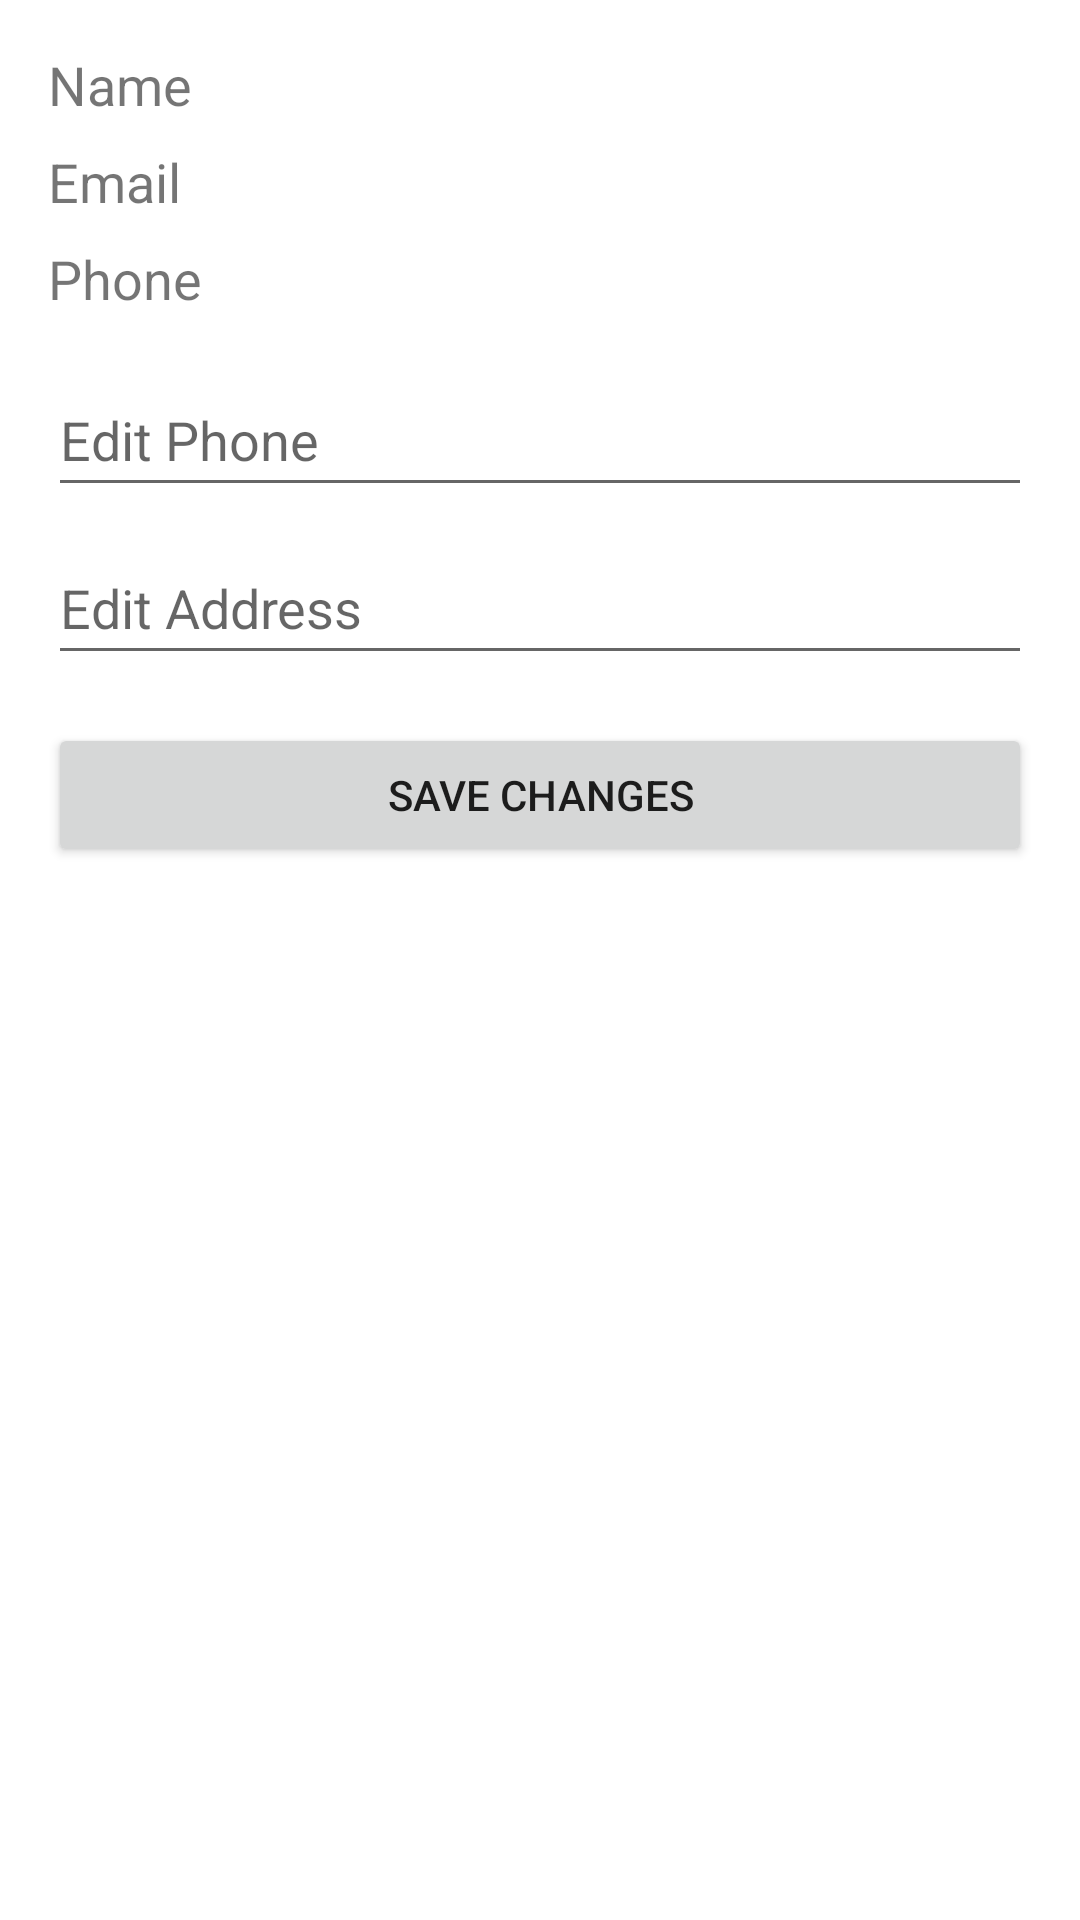

Produce the Android XML layout that renders to this screen, including the resource entries it uses.
<!-- AndroidManifest.xml: application theme Theme.MusicStoreApp -->
<!-- res/layout/activity_user.xml -->
<?xml version="1.0" encoding="utf-8"?>
<LinearLayout
    xmlns:android="http://schemas.android.com/apk/res/android"
    android:layout_width="match_parent"
    android:layout_height="match_parent"
    android:orientation="vertical"
    android:padding="16dp">

    <TextView
        android:id="@+id/userName"
        android:layout_width="match_parent"
        android:layout_height="wrap_content"
        android:text="Name"
        android:textSize="18sp"
        android:layout_marginBottom="8dp"/>

    <TextView
        android:id="@+id/userEmail"
        android:layout_width="match_parent"
        android:layout_height="wrap_content"
        android:text="Email"
        android:textSize="18sp"
        android:layout_marginBottom="8dp"/>

    <TextView
        android:id="@+id/userPhone"
        android:layout_width="match_parent"
        android:layout_height="wrap_content"
        android:text="Phone"
        android:textSize="18sp"
        android:layout_marginBottom="16dp"/>

    <EditText
        android:id="@+id/editPhone"
        android:layout_width="match_parent"
        android:layout_height="wrap_content"
        android:layout_marginBottom="8dp"
        android:hint="Edit Phone"
        android:minHeight="48dp" />

    <EditText
        android:id="@+id/editAddress"
        android:layout_width="match_parent"
        android:layout_height="wrap_content"
        android:layout_marginBottom="16dp"
        android:hint="Edit Address"
        android:minHeight="48dp" />

    <Button
        android:id="@+id/saveButton"
        android:layout_width="match_parent"
        android:layout_height="wrap_content"
        android:text="Save Changes"/>
</LinearLayout>
<!-- resources referenced by this layout -->
<resources>
  <style name="Theme.MusicStoreApp" parent="Theme.AppCompat.Light.NoActionBar">
          <item name="colorPrimary">@color/colorPrimary</item>
          <item name="colorAccent">@color/colorAccent</item>
          <item name="android:colorBackground">@color/colorBackground</item>
      </style>
  <color name="colorPrimary">#6200EE</color>
  <color name="colorAccent">#03DAC5</color>
  <color name="colorBackground">#FFFFFF</color>
</resources>
